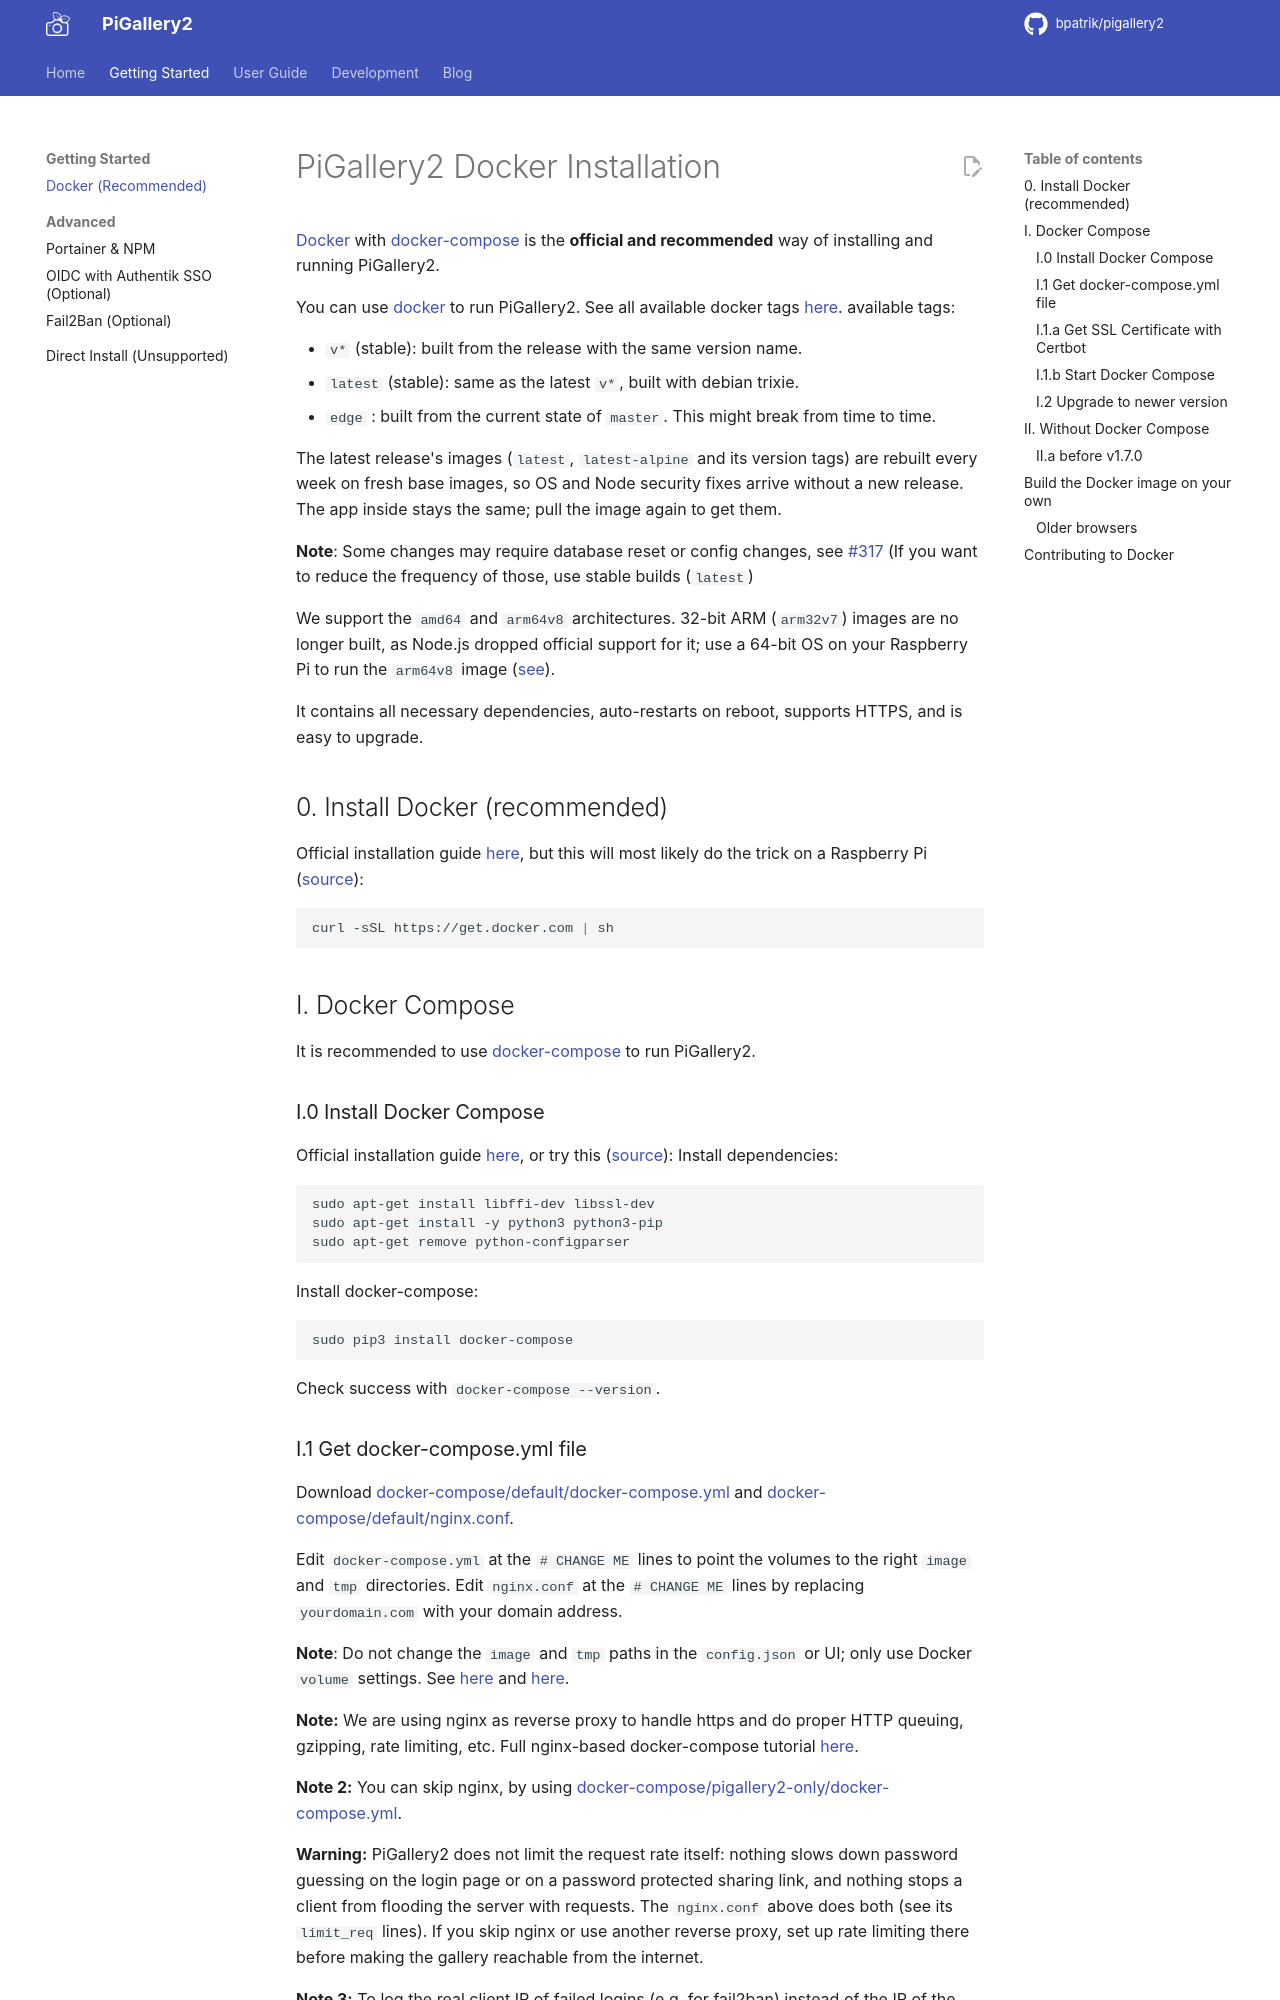

repository: bpatrik/pigallery2 · page: setup/docker/index.html · generator: mkdocs

# PiGallery2 Docker Installation

[Docker](https://www.docker.com/) with [docker-compose](https://docs.docker.com/compose/) is the **official and recommended** way of installing and running PiGallery2. 

You can use [docker](https://docs.docker.com/install/) to run PiGallery2. See all available docker tags [here](https://hub.docker.com/r/bpatrik/pigallery2/tags/).
available tags:

 - `v*` (stable): built from the release with the same version name.
 - `latest` (stable): same as the latest `v*`, built with debian trixie.
 - `edge` : built from the current state of `master`. This might break from time to time.

The latest release's images (`latest`, `latest-alpine` and its version tags) are rebuilt every week on fresh base images,
so OS and Node security fixes arrive without a new release. The app inside stays the same; pull the image again to get them.

**Note**: Some changes may require database reset or config changes, see [#317](https://github.com/bpatrik/pigallery2/issues/317) (If you want to reduce the frequency of those, use stable builds (`latest`)

We support the `amd64` and `arm64v8` architectures. 32-bit ARM (`arm32v7`) images are no longer built, as Node.js dropped official support for it; use a 64-bit OS on your Raspberry Pi to run the `arm64v8` image ([see](https://github.com/bpatrik/pigallery2/issues/1027)).

It contains all necessary dependencies, auto-restarts on reboot, supports HTTPS, and is easy to upgrade.

## 0. Install Docker (recommended)
Official installation guide [here](https://docs.docker.com/install/), but this will most likely do the trick on a Raspberry Pi ([source](https://dev.to/rohansawant/installing-docker-and-docker-compose-on-the-raspberry-pi-in-5-simple-steps-3mgl)): 
```bash
curl -sSL https://get.docker.com | sh
``` 

## I. Docker Compose
It is recommended to use [docker-compose](https://docs.docker.com/compose/) to run PiGallery2.

### I.0 Install Docker Compose
Official installation guide [here](https://docs.docker.com/compose/install/), or try this ([source](https://dev.to/rohansawant/installing-docker-and-docker-compose-on-the-raspberry-pi-in-5-simple-steps-3mgl)):
Install dependencies:
```bash
sudo apt-get install libffi-dev libssl-dev
sudo apt-get install -y python3 python3-pip
sudo apt-get remove python-configparser
```
Install docker-compose:
```bash
sudo pip3 install docker-compose
``` 
Check success with `docker-compose --version`.
